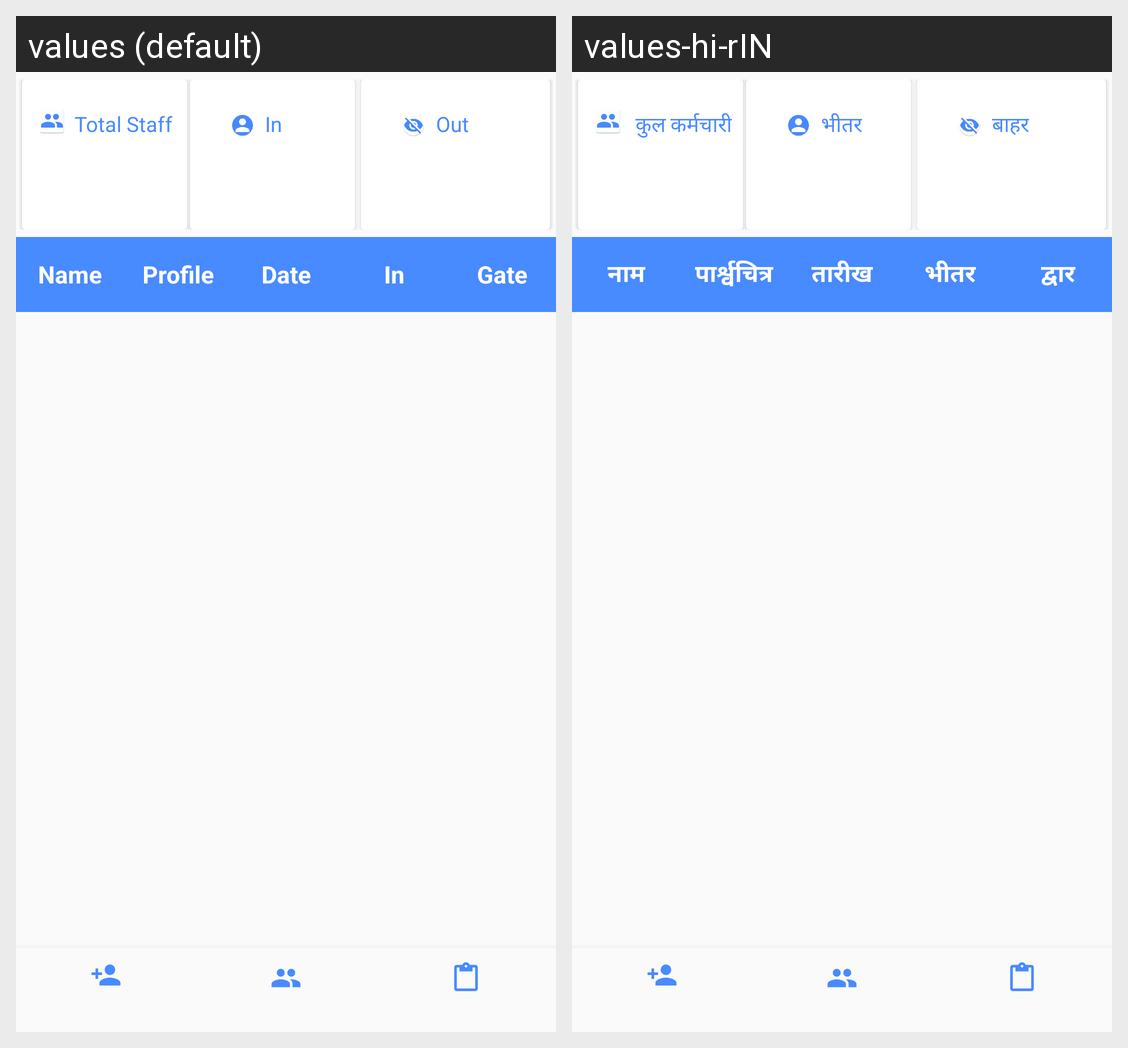

This grid shows one Android layout under two languages. Give, for every string resource on the screen, its name, the default text and each shown locale's text.
Android screen res/layout/activity_staff_exit.xml rendered under 2 locales, left to right: values (default), values-hi-rIN. Device: Nexus 5 (rendered at 1080×1920; each locale shown at half size, 540×960, under a caption strip naming it); theme AppTheme.
Strings drawn on this screen, with the default value and each locale's value (text and hints the layout hard-codes, and strings that could not be matched under every locale, appear in the picture but are not listed):

total_staff
  values: Total Staff
  values-hi-rIN:  कुल कर्मचारी

in
  values: In
  values-hi-rIN: भीतर

out
  values: Out
  values-hi-rIN: बाहर

nam
  values: Name
  values-hi-rIN: नाम

profile
  values: Profile
  values-hi-rIN: पार्श्वचित्र

date
  values: Date
  values-hi-rIN: तारीख

gate
  values: Gate
  values-hi-rIN: द्वार
